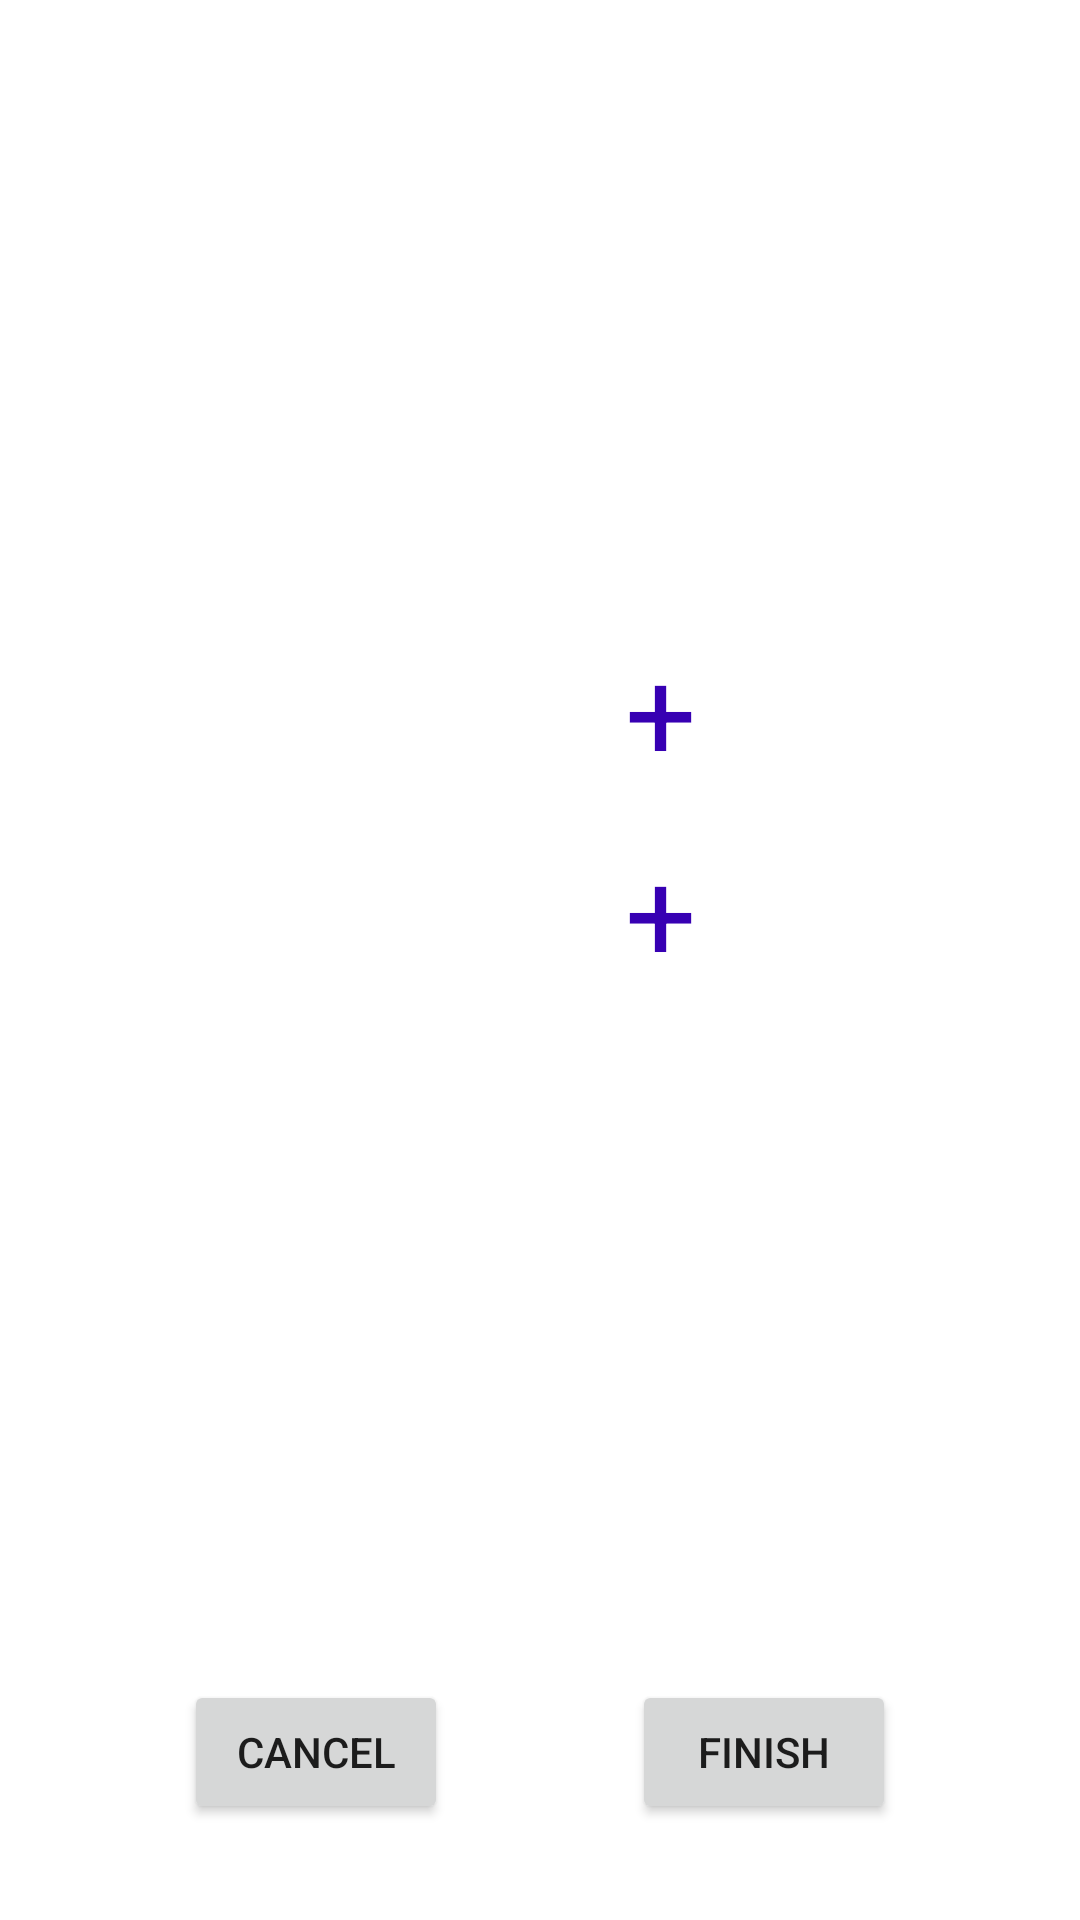

The Android layout XML behind this screen, and the referenced resources:
<!-- AndroidManifest.xml: application theme Theme.GameProject -->
<!-- res/layout/fragment_game.xml -->
<?xml version="1.0" encoding="utf-8"?>
<androidx.constraintlayout.widget.ConstraintLayout xmlns:android="http://schemas.android.com/apk/res/android"
    xmlns:app="http://schemas.android.com/apk/res-auto"
    xmlns:tools="http://schemas.android.com/tools"
    android:layout_width="match_parent"
    android:layout_height="match_parent"
    android:background="@color/white"
    android:clickable="false">

    <TextView
        android:id="@+id/tvScoreBoard"
        android:layout_width="wrap_content"
        android:layout_height="wrap_content"
        android:layout_marginTop="@dimen/score_margin_top"
        android:textColor="@color/black"
        android:textSize="@dimen/score_text_size"
        app:layout_constraintEnd_toEndOf="parent"
        app:layout_constraintStart_toStartOf="parent"
        app:layout_constraintTop_toTopOf="parent"
        tools:text="0 : 0" />

    <TextView
        android:id="@+id/tvTimer"
        android:layout_width="wrap_content"
        android:layout_height="wrap_content"
        android:layout_marginTop="@dimen/margin_timer"
        android:gravity="center_vertical"
        android:textSize="@dimen/timer_text_size"
        app:layout_constraintEnd_toEndOf="@+id/tvScoreBoard"
        app:layout_constraintStart_toStartOf="@+id/tvScoreBoard"
        app:layout_constraintTop_toBottomOf="@+id/tvScoreBoard"
        tools:text="00m: 00s" />

    <TextView
        android:id="@+id/tvTeamOne"
        android:layout_width="wrap_content"
        android:layout_height="wrap_content"
        android:layout_marginStart="@dimen/margin_main"
        android:layout_marginTop="@dimen/margin_main"
        app:layout_constraintStart_toStartOf="parent"
        app:layout_constraintTop_toBottomOf="@+id/tvTimer"
        tools:text="TEAM ONE" />

    <TextView
        android:id="@+id/tvTeamTwo"
        android:layout_width="wrap_content"
        android:layout_height="wrap_content"
        android:layout_marginTop="@dimen/score_margin_top"
        app:layout_constraintStart_toStartOf="@+id/tvTeamOne"
        app:layout_constraintTop_toBottomOf="@+id/tvTeamOne"
        tools:text="TEAM TWO" />

    <TextView
        android:id="@+id/tvIncreaseTeamOne"
        android:layout_width="wrap_content"
        android:layout_height="wrap_content"
        android:text="@string/text_increase"
        android:textColor="@color/purple_700"
        android:textSize="@dimen/increase_text_size"
        app:layout_constraintBottom_toBottomOf="@+id/tvTeamOne"
        app:layout_constraintEnd_toEndOf="parent"
        app:layout_constraintStart_toEndOf="@+id/tvTeamOne"
        app:layout_constraintTop_toTopOf="@+id/tvTeamOne" />

    <TextView
        android:id="@+id/tvIncreaseTeamTwo"
        android:layout_width="wrap_content"
        android:layout_height="wrap_content"
        android:gravity="center"
        android:text="@string/text_increase"
        android:textColor="@color/purple_700"
        android:textSize="@dimen/increase_text_size"
        app:layout_constraintBottom_toBottomOf="@+id/tvTeamTwo"
        app:layout_constraintEnd_toEndOf="parent"
        app:layout_constraintStart_toEndOf="@+id/tvTeamTwo"
        app:layout_constraintTop_toTopOf="@+id/tvTeamTwo" />

    <Button
        android:id="@+id/tvCancel"
        android:layout_width="wrap_content"
        android:layout_height="wrap_content"
        android:text="@string/button_cancel"
        app:layout_constraintBottom_toBottomOf="@+id/tvFinish"
        app:layout_constraintEnd_toStartOf="@+id/tvFinish"
        app:layout_constraintHorizontal_bias="0.5"
        app:layout_constraintStart_toStartOf="parent" />

    <Button
        android:id="@+id/tvFinish"
        android:layout_width="wrap_content"
        android:layout_height="wrap_content"
        android:layout_marginBottom="@dimen/margin_bottom_finish"
        android:text="@string/button_finish"
        app:layout_constraintBottom_toBottomOf="parent"
        app:layout_constraintEnd_toEndOf="parent"
        app:layout_constraintHorizontal_bias="0.5"
        app:layout_constraintStart_toEndOf="@+id/tvCancel" />
</androidx.constraintlayout.widget.ConstraintLayout>
<!-- resources referenced by this layout -->
<resources>
  <dimen name="increase_text_size">42sp</dimen>
  <dimen name="margin_bottom_finish">32dp</dimen>
  <dimen name="margin_main">80dp</dimen>
  <dimen name="margin_timer">16dp</dimen>
  <dimen name="score_margin_top">48dp</dimen>
  <dimen name="score_text_size">48sp</dimen>
  <dimen name="timer_text_size">14sp</dimen>
  <string name="button_cancel">Cancel</string>
  <string name="button_finish">Finish</string>
  <string name="text_increase">+</string>
  <style name="Theme.GameProject" parent="Theme.MaterialComponents.DayNight.DarkActionBar">
          <item name="colorPrimary">@color/purple_500</item>
          <item name="colorPrimaryVariant">@color/purple_700</item>
          <item name="colorOnPrimary">@color/white</item>
          <item name="colorSecondary">@color/teal_200</item>
          <item name="colorSecondaryVariant">@color/teal_700</item>
          <item name="colorOnSecondary">@color/black</item>
          <item name="android:statusBarColor" tools:targetApi="l">?attr/colorPrimaryVariant</item>
      </style>
  <!-- not gathered from this repository: default colours our renderer supplied (Android Studio template values) -->
  <color name="purple_500">#FF6200EE</color>
  <color name="purple_700">#FF3700B3</color>
  <color name="teal_200">#FF03DAC5</color>
  <color name="teal_700">#FF018786</color>
  <color name="black">#FF000000</color>
  <color name="white">#FFFFFFFF</color>
</resources>
